Run: headless pygame with SDL's dummy video driver; simulated clock (each Clock.tick advances the game by its frame time, no real sleeping); random seed 0; keys injected as events and as key.get_pressed() state; no mouse input.
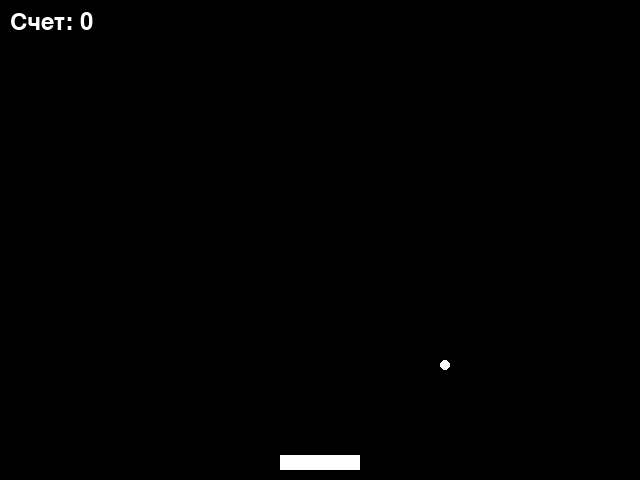
Frame 1 of 3 · flips 1–60 · no input
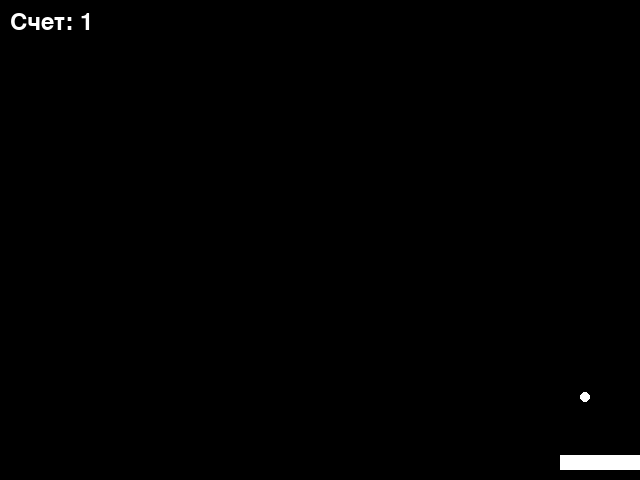
Frame 2 of 3 · flips 61–180 · tapped SPACE, RETURN · held RIGHT (→), D
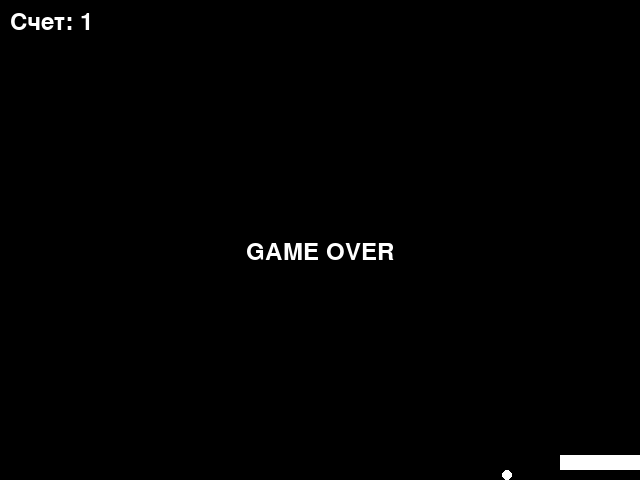
Frame 3 of 3 · flips 181–300 · held DOWN (↓), S (game ended)

The pygame program that drew these frames:

import pygame
import sys

pygame.init()

WIDTH, HEIGHT = 640, 480
BALL_SIZE = 10
PADDLE_WIDTH, PADDLE_HEIGHT = 80, 15
FPS = 60
BALL_SPEED = 2
PADDLE_SPEED = 5
WHITE = (255, 255, 255)

screen = pygame.display.set_mode((WIDTH, HEIGHT))
pygame.display.set_caption("Pongy")

ball = pygame.Rect(WIDTH // 2, HEIGHT // 2, BALL_SIZE, BALL_SIZE)
paddle = pygame.Rect(WIDTH // 2 - PADDLE_WIDTH // 2, HEIGHT - PADDLE_HEIGHT - 10, PADDLE_WIDTH, PADDLE_HEIGHT)

ball_dx = ball_dy = BALL_SPEED
paddle_dx = 0

score = 0

font = pygame.font.Font(None, 36)

running = True
while running:
    for event in pygame.event.get():
        if event.type == pygame.QUIT:
            running = False

        if event.type == pygame.KEYDOWN:
            if event.key == pygame.K_LEFT:
                paddle_dx = -PADDLE_SPEED
            elif event.key == pygame.K_RIGHT:
                paddle_dx = PADDLE_SPEED

        if event.type == pygame.KEYUP:
            if event.key in (pygame.K_LEFT, pygame.K_RIGHT):
                paddle_dx = 0

    ball.x += ball_dx
    ball.y += ball_dy

    if ball.top <= 0 or ball.left <= 0 or ball.right >= WIDTH:
        ball_dy *= -1
        ball_dx *= -1

    if ball.colliderect(paddle):
        ball_dy *= -1
        score += 1

    if ball.bottom >= HEIGHT:
        running = False

    paddle.x += paddle_dx

    if paddle.left <= 0:
        paddle.left = 0
    if paddle.right >= WIDTH:
        paddle.right = WIDTH

    screen.fill((0, 0, 0))

    pygame.draw.rect(screen, WHITE, paddle)
    pygame.draw.ellipse(screen, WHITE, ball)

    score_text = font.render("Счет: " + str(score), True, WHITE)
    screen.blit(score_text, (10, 10))

    if not running:
        game_over_text = font.render("GAME OVER", True, WHITE)
        screen.blit(game_over_text, (WIDTH // 2 - game_over_text.get_width() // 2, HEIGHT // 2))

    pygame.display.flip()

    pygame.time.Clock().tick(FPS)

pygame.quit()
